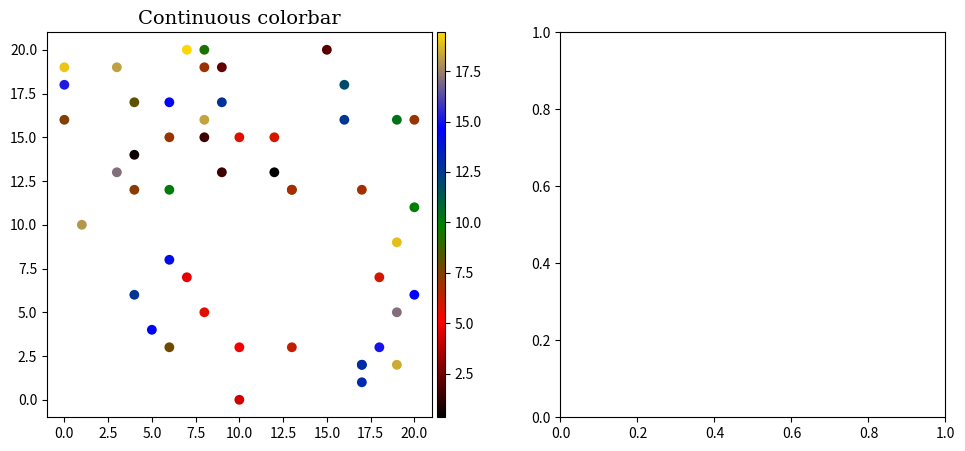

This chart was generated by the following Python code: (Note: this script raises an exception after producing the figure.)
#!/usr/bin/env python3

# ===============================================================
# A script to demonstrate how to create a custom colormap
# continuous and discretised
# ===============================================================

from os import getcwd
import matplotlib
import numpy as np
import random as r
import matplotlib.pyplot as plt
from mpl_toolkits.axes_grid1 import make_axes_locatable, axes_size


outputfilename = "plot_custom_colormap"
workdir = str(getcwd())


# ========================
# generate random values
# ========================
x = [r.randint(0, 20) for i in range(50)]
y = [r.randint(0, 20) for i in range(50)]
zlin = [r.uniform(0, 20) for i in range(50)]  # float z values, not integers!
zdis = [r.randint(0, 20) for i in range(50)]  # float z values, not integers!

zminl = min(zlin)
zmaxl = max(zlin)
zmind = min(zdis)
zmaxd = max(zdis)


# =============================
# setting colormap color list
# =============================
fullcolorlist = [
    "black",
    "red",
    "green",
    "blue",
    "gold",
    "magenta",
    "cyan",
    "lime",
    "saddlebrown",
    "darkolivegreen",
    "cornflowerblue",
    "orange",
    "dimgrey",
    "navajowhite",
    "darkslategray",
    "mediumpurple",
    "lightpink",
    "mediumseagreen",
    "maroon",
    "midnightblue",
    "silver",
]

shortcolorlist = fullcolorlist[0:5]


# ===========================
# Continuous colorbar
# ===========================

print("Creating figure for continuous colorbar")

fig = plt.figure(facecolor="white", figsize=(12, 5))
ax1 = fig.add_subplot(121, aspect="equal", clip_on=True)

mycmap1 = matplotlib.colors.LinearSegmentedColormap.from_list("mycmap1", shortcolorlist)
# using shortcolorlist because fullcolorlist is frankly just too much.


sc1 = ax1.scatter(
    x, y, c=zlin, vmin=zminl, vmax=zmaxl, s=50, alpha=1, marker="o", lw=0, cmap=mycmap1
)

ax1.set_title("Continuous colorbar", family="serif", size=14)

divider1 = make_axes_locatable(ax1)
cax1 = divider1.append_axes("right", size="2%", pad=0.05)
fig.colorbar(sc1, cax=cax1)


# ===========================
# Discrete colorbar
# ===========================

print("Creating figure for discrete colorbar")

# zmin and zmax are random integers.
# assuming we want a new color (boundary) for every integer in the colormap:
# this part of the script creates a colormap that has
# precisely that many different colors for that many  different
# discrete values.

bounds = np.linspace(zmind, zmaxd + 1, zmaxd + 2)
colorlist = fullcolorlist[0 : len(bounds)]
mycmap2 = matplotlib.colors.ListedColormap(colorlist, name="My colormap")
mynorm = matplotlib.colors.BoundaryNorm(bounds, len(colorlist))

# move every upper limit to zmax+1 so it will be shown properly!


ax2 = fig.add_subplot(122, aspect="equal", clip_on=True)
sc2 = ax2.scatter(
    x,
    y,
    c=zdis,
    vmin=zmind,
    vmax=zmaxd + 1,
    s=50,
    alpha=1,
    marker="o",
    lw=0,
    cmap=mycmap2,
    norm=mynorm,
)

ax2.set_title("Discrete colorbar", family="serif", size=14)

divider2 = make_axes_locatable(ax2)
cax2 = divider2.append_axes("right", size="2%", pad=0.05)
fig.colorbar(sc2, cax=cax2)


plt.tight_layout()
print("Figure created")


# ===================
# saving figure
# ===================

fig_path = workdir + "/" + outputfilename + ".png"
print("saving figure as " + fig_path)
plt.savefig(
    fig_path, format="png", facecolor=fig.get_facecolor(), transparent=False, dpi=200
)
plt.close()

print("done", outputfilename + ".png")
